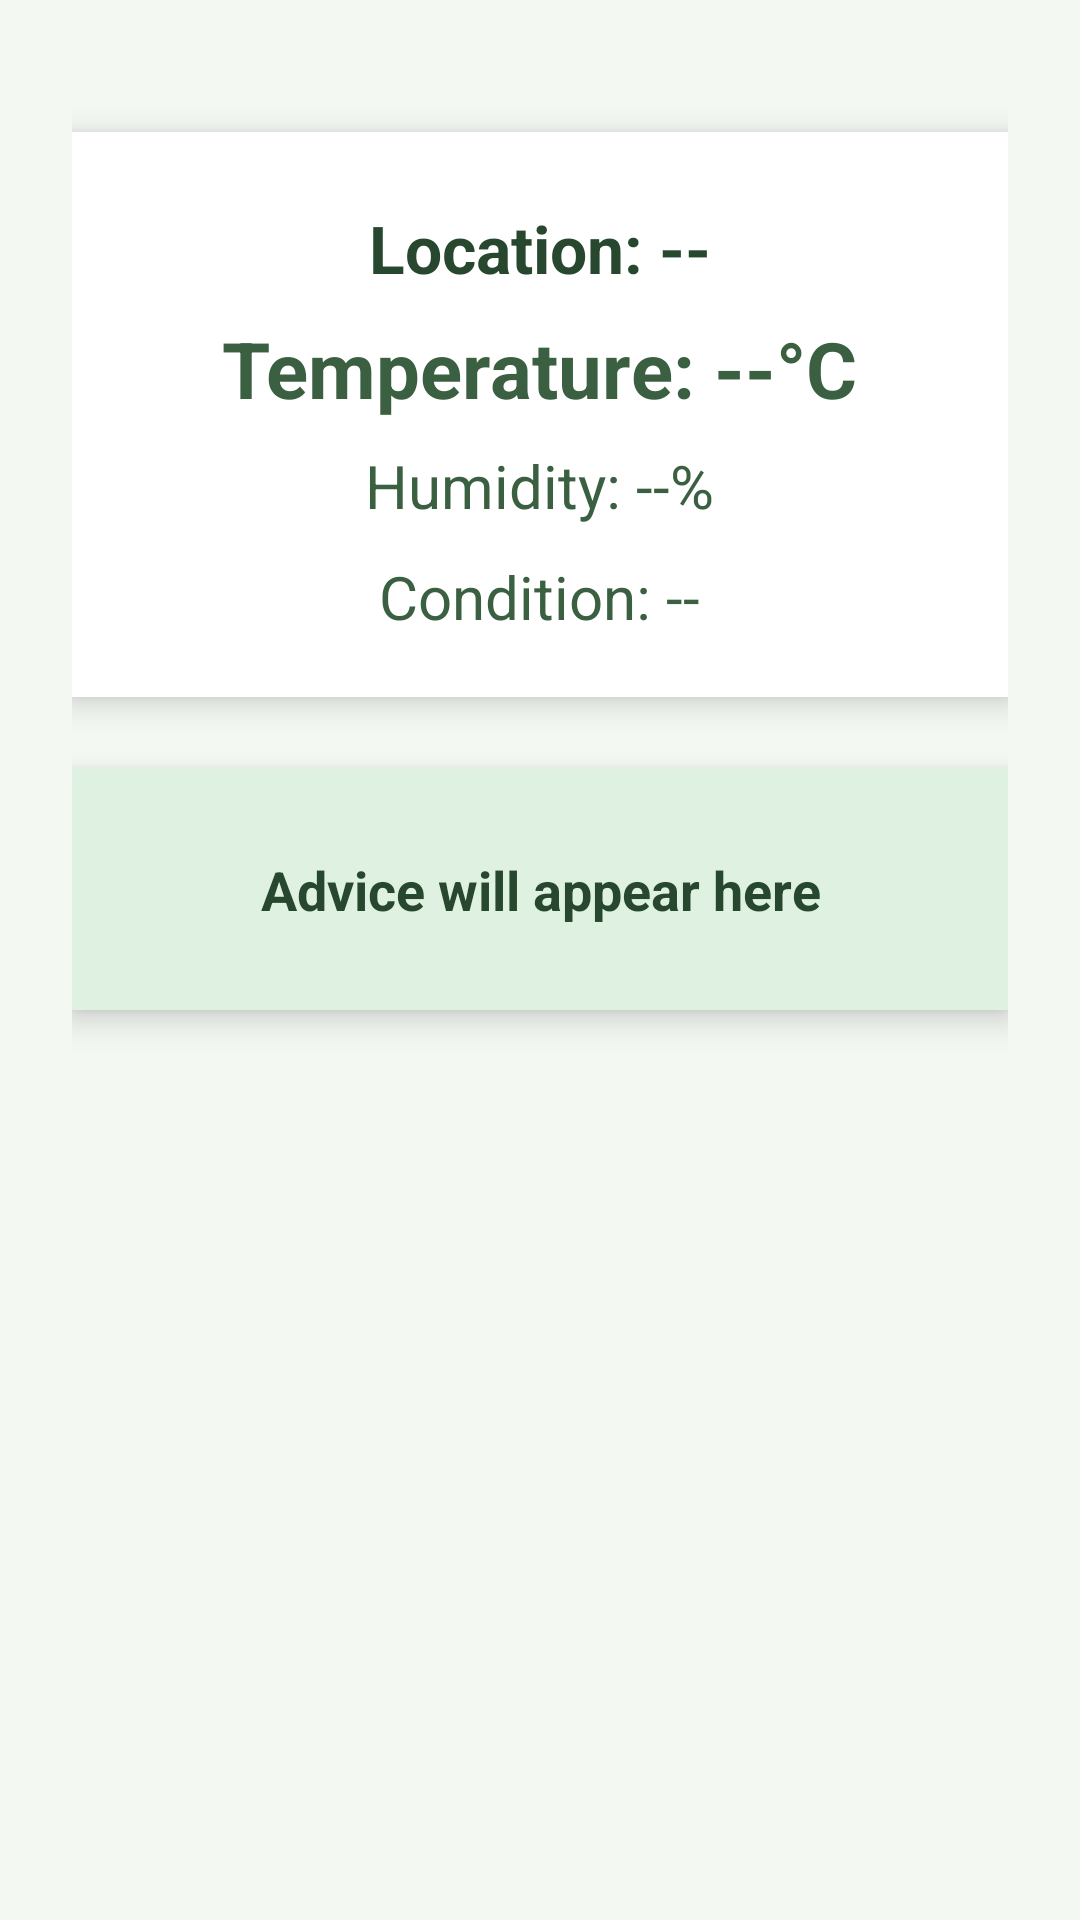

Reconstruct the res/layout file that produces this screen, plus the resources it refers to.
<!-- AndroidManifest.xml: application theme Theme.SoilMonitorMock -->
<!-- res/layout/activity_weather.xml -->
<?xml version="1.0" encoding="utf-8"?>
<ScrollView xmlns:android="http://schemas.android.com/apk/res/android"
    xmlns:app="http://schemas.android.com/apk/res-auto"
    android:layout_width="match_parent"
    android:layout_height="match_parent"
    android:background="#F4F8F3">

    <LinearLayout
        android:orientation="vertical"
        android:layout_width="match_parent"
        android:layout_height="wrap_content"
        android:padding="24dp"
        android:gravity="center_horizontal">

        
        <LinearLayout
            android:layout_width="match_parent"
            android:layout_height="wrap_content"
            android:orientation="vertical"
            android:padding="20dp"
            android:background="#FFFFFF"
            android:elevation="6dp"
            android:layout_marginBottom="24dp"
            android:backgroundTint="#FFFFFF"
            android:gravity="center"
            android:layout_marginTop="20dp"
            android:shape="rectangle">

            <TextView
                android:id="@+id/tvLocation"
                android:layout_width="wrap_content"
                android:layout_height="wrap_content"
                android:text="Location: --"
                android:textSize="22sp"
                android:textStyle="bold"
                android:padding="4dp"
                android:textColor="#27472F" />

            <TextView
                android:id="@+id/tvTemp"
                android:layout_width="wrap_content"
                android:layout_height="wrap_content"
                android:text="Temperature: --°C"
                android:textSize="26sp"
                android:textStyle="bold"
                android:padding="4dp"
                android:textColor="#3A5F41" />

            <TextView
                android:id="@+id/tvHumidity"
                android:layout_width="wrap_content"
                android:layout_height="wrap_content"
                android:text="Humidity: --%"
                android:textSize="20sp"
                android:padding="4dp"
                android:textColor="#3A5F41" />

            <TextView
                android:id="@+id/tvCondition"
                android:layout_width="wrap_content"
                android:layout_height="wrap_content"
                android:text="Condition: --"
                android:textSize="20sp"
                android:paddingTop="6dp"
                android:textColor="#3A5F41" />
        </LinearLayout>

        
        <LinearLayout
            android:layout_width="match_parent"
            android:layout_height="wrap_content"
            android:orientation="vertical"
            android:padding="20dp"
            android:background="#DFF2E1"
            android:elevation="6dp"
            android:backgroundTint="#DFF2E1"
            android:gravity="center"
            android:layout_marginBottom="20dp">

            <TextView
                android:id="@+id/tvAdvice"
                android:layout_width="wrap_content"
                android:layout_height="wrap_content"
                android:text="Advice will appear here"
                android:textSize="18sp"
                android:textStyle="bold"
                android:textColor="#27472F"
                android:gravity="center"
                android:padding="8dp"/>
        </LinearLayout>

    </LinearLayout>
</ScrollView>
<!-- resources referenced by this layout -->
<resources>
  <style name="Theme.SoilMonitorMock" parent="Base.Theme.SoilMonitorMock" />
  <style name="Base.Theme.SoilMonitorMock" parent="Theme.Material3.DayNight.NoActionBar">
          
          
      </style>
</resources>
